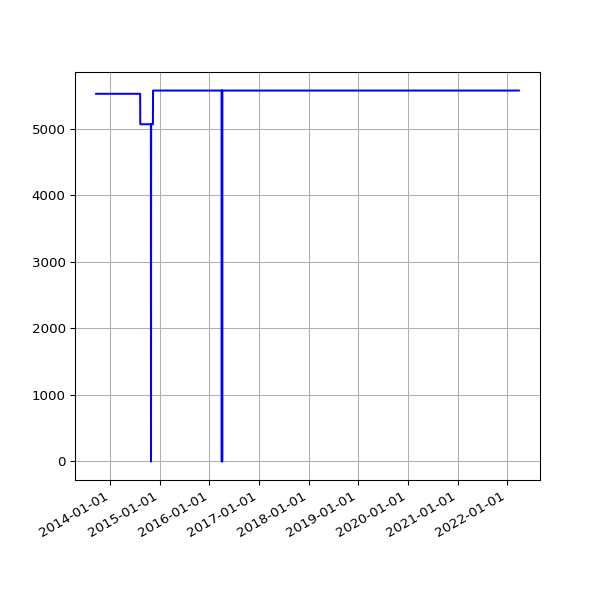

Data behind this chart, as committed beside it:
date, value
2013-09-19 02:16:07 +0100, 5529
2013-09-20 02:42:51 +0100, 5529
2013-09-21 02:35:34 +0100, 5529
2013-09-22 02:42:30 +0100, 5529
2013-09-23 14:45:25 +0100, 5529
2013-09-24 02:24:38 +0100, 5529
2013-09-25 02:24:18 +0100, 5529
2013-09-25 11:14:19 +0100, 5529
2013-09-25 15:24:36 +0100, 5529
2013-09-26 02:28:48 +0100, 5529
2013-09-27 03:04:57 +0100, 5529
2013-09-28 02:34:11 +0100, 5529
2013-09-29 02:37:28 +0100, 5529
2013-09-30 02:41:33 +0100, 5529
2013-10-01 02:48:10 +0100, 5529
2013-10-02 02:40:18 +0100, 5529
2013-10-03 02:50:49 +0100, 5529
2013-10-04 02:42:18 +0100, 5529
2013-10-05 02:35:24 +0100, 5529
2013-10-06 02:35:14 +0100, 5529
2013-10-07 02:36:02 +0100, 5529
2013-10-08 02:48:25 +0100, 5529
2013-10-09 02:44:15 +0100, 5529
2013-10-10 02:42:47 +0100, 5529
2013-10-11 02:43:24 +0100, 5529
2013-10-12 02:36:46 +0100, 5529
2013-10-13 02:34:49 +0100, 5529
2013-10-16 02:38:31 +0100, 5529
2013-10-17 02:38:11 +0100, 5529
2013-10-18 03:54:04 +0100, 5529
2013-10-19 04:22:37 +0100, 5529
2013-10-20 03:47:14 +0100, 5529
2013-10-21 03:33:15 +0100, 5529
2013-10-22 03:54:27 +0100, 5529
2013-10-23 04:08:12 +0100, 5529
2013-10-24 03:23:20 +0100, 5529
2013-10-25 03:49:11 +0100, 5529
2013-10-26 02:58:11 +0100, 5529
2013-10-27 04:56:02 +0000, 5529
2013-10-28 03:29:04 +0000, 5529
2013-10-29 03:34:38 +0000, 5529
2013-10-30 03:44:23 +0000, 5529
2013-10-31 04:16:06 +0000, 5529
2013-11-01 19:13:36 +0000, 5529
2013-11-04 10:02:58 +0000, 5529
2013-11-05 03:51:50 +0000, 5529
2013-11-06 03:39:36 +0000, 5529
2013-11-07 03:44:18 +0000, 5529
2013-11-08 03:49:56 +0000, 5529
2013-11-09 04:02:57 +0000, 5529
2013-11-10 03:28:18 +0000, 5529
2013-11-11 03:43:31 +0000, 5529
2013-11-12 04:09:49 +0000, 5529
2013-11-13 04:17:11 +0000, 5529
2013-11-14 03:34:20 +0000, 5529
2013-11-15 03:40:17 +0000, 5529
2013-11-16 03:32:06 +0000, 5529
2013-11-17 03:26:32 +0000, 5529
2013-11-18 03:40:30 +0000, 5529
2013-11-19 03:32:58 +0000, 5529
... 2,460 more rows
